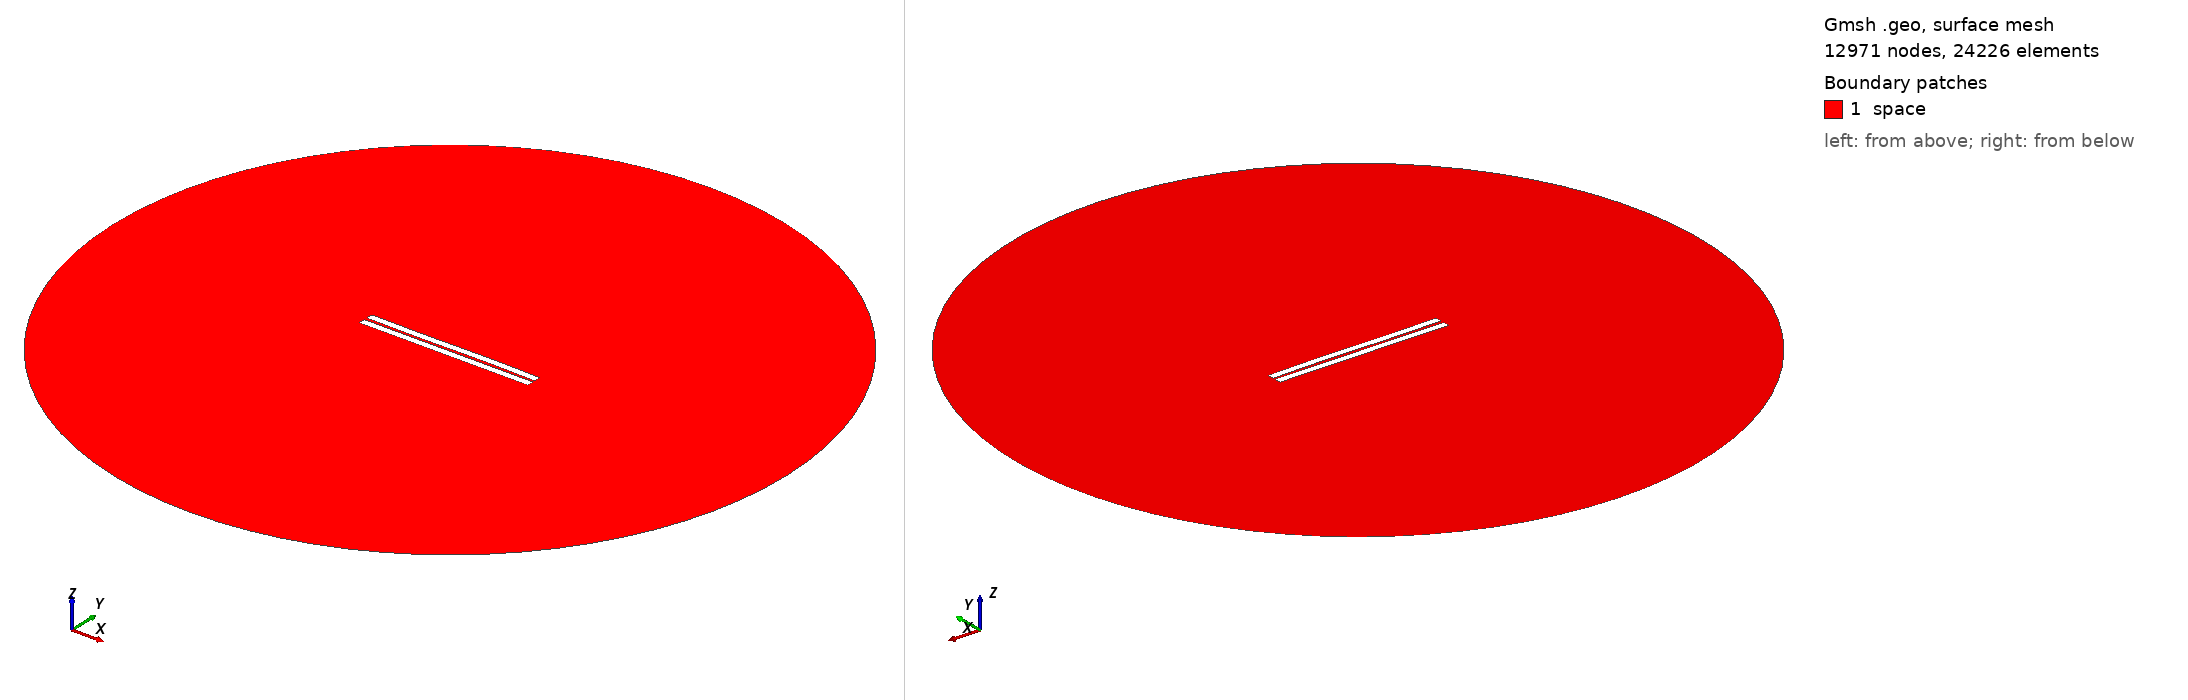

Gmsh geometry script, surface-meshed: 12971 nodes, 24226 surface elements. Boundary patches (legend numbers): 1 space. Left view from above one corner, right view from below the opposite corner. Legend entries are the model's physical surfaces. The drawing asked Gmsh for element sizes between 1% and 20% of the model's largest extent; the script's own settings can give other sizes.

=== 678.geo (drawn) ===
//---------------------------------------
// Geometry kernel
//---------------------------------------

SetFactory("OpenCASCADE");



//---------------------------------------
// Parameters of the geometry
//---------------------------------------

// Overetch of the upper plate
overetch = 0.0;

// Distance between the plates
distance = 1.75;

// Discretization over the x axis (for the deformation)
nx = 50; 

// Length of the plate
L = 100 - overetch; 

// Number of modes
n = 4; 

// 1st mode coefficient
coeff(1) = -0.15;
beta(1) = 0.596864 * 3.1415926535 / L;

// 2nd mode coefficient
coeff(2) = 0.0;
beta(2) = 1.49418 * 3.1415926535 / L;

// 3rd mode coefficient
coeff(3) = -0.15;
beta(3) = 2.50025 * 3.1415926535 / L;

// 4th mode coefficient
coeff(4) = 0.0;
beta(4) = 3.49999 * 3.1415926535 / L;



//---------------------------------------
// Upper plate (deformed rectangle)
//---------------------------------------

// Coordiantes of the upper plate
xmin = -50;
xmax = 50 - overetch;

// Height of the upper plate
yheight = 4 - 2 * overetch;

// Indexes of the points
UpperID[] = {};
LowerID[] = {};
LeftID[] = {};
RightID[] = {};

// Point index
p = 1;

// Horizontal edges
For i In {1:nx}
    x = xmin + (i-1)*(xmax - xmin)/(nx-1);

    y_bottom = distance / 2 + overetch;
    For j In {1:n}
        C = (Cosh(beta(j)*L) + Cos(beta(j)*L)) / (Sinh(beta(j)*L) + Sin(beta(j)*L));
        y_bottom  = y_bottom + coeff(j) * (Cosh(beta(j)*(x+50)) - Cos(beta(j)*(x+50)) - C * (Sinh(beta(j)*(x+50)) - Sin(beta(j)*(x+50))));
    EndFor

    y_top = y_bottom + yheight;

    Point(p) = {x, y_top, 0, 1.0};
    UpperID[i] = p;
    p = p + 1;

    Point(p) = {x, y_bottom, 0, 1.0};
    LowerID[i] = p;
    p = p + 1;
EndFor

// Create point lists
UpperPts[] = {}; LowerPts[] = {};
For i In {1:nx}
  UpperPts[] += {UpperID[i]};
  LowerPts[] += {LowerID[i]};
EndFor

// Build splines
Spline(1) = {UpperPts[]};
Spline(2) = {LowerPts[]};
Line(3) = {LowerPts[nx-1], UpperPts[nx-1]};
Line(4) = {LowerPts[0], UpperPts[0]};

// Build the plane surface
Curve Loop(1) = {2, 3, -1, -4};
Plane Surface(1) = {1};



//---------------------------------------
// Lower plate (rectangle)
//---------------------------------------

// Vertices
Point(1001) = {-50, -1, 0, 1.0};
Point(1002) = { 50, -1, 0, 1.0};
Point(1003) = { 50,  -5, 0, 1.0};
Point(1004) = {-50,  -5, 0, 1.0};

// Edges
Line(5) = {1001, 1002};
Line(6) = {1002, 1003};
Line(7) = {1003, 1004};
Line(8) = {1004, 1001};

// Plane surface
Line Loop(2) = {5, 6, 7, 8};
Plane Surface(2) = {2}; 



//---------------------------------------
// Outer (fictious) boundary
//---------------------------------------

// Points
Point(1005) = {0, 0, 0};       // Center
Point(1006) = {200, 0, 0};     // Start point
Point(1007) = {0, 200, 0};     // 90 degrees
Point(1008) = {-200, 0, 0};    // 180 degrees
Point(1009) = {0, -200, 0};    // 270 degrees

// Circle arcs (each needs start, center, end)
Circle(9) = {1006, 1005, 1007};
Circle(10) = {1007, 1005, 1008};
Circle(11) = {1008, 1005, 1009};
Circle(12) = {1009, 1005, 1006};

// Plane surface for the entire domain
Curve Loop(3) = {9, 10, 11, 12};
Surface(3) = {3};

// Subtract the plates from the whole domain to obtain the actual domain where we want to solve the equations
BooleanDifference{ Surface{3}; Delete; }{ Surface{1}; Surface{2}; Delete; }




//---------------------------------------
// Transfinite Lines/Curves
//---------------------------------------

// Set the number of points on the boundaries
r = 7;

// Plates
Transfinite Curve {1, 2} = 50*r Using Progression 1;
Transfinite Curve {3, 4} = 2*r Using Progression 1;
Transfinite Line {5, 7} = 50*r Using Progression 1;
Transfinite Line {6, 8} = 2*r Using Progression 1;

// Outer boundary
Transfinite Line {9, 10, 11, 12} = 20 Using Progression 1;



//---------------------------------------
// Physical groups
//---------------------------------------                

// Physical curves (boundaries)
Physical Line("force_segment", 10) = {2};
Physical Line("upper_plate", 11) = {1, 3, 4};
Physical Line("lower_plate", 12) = {5, 6, 7, 8};
Physical Line("boundary", 20) = {9, 10, 11, 12};

// Physical Surfaces
Physical Surface("space", 30) = {3};



//---------------------------------------
// 6. Generate the Mesh
//---------------------------------------

// 2D mesh generation
Mesh 2;
